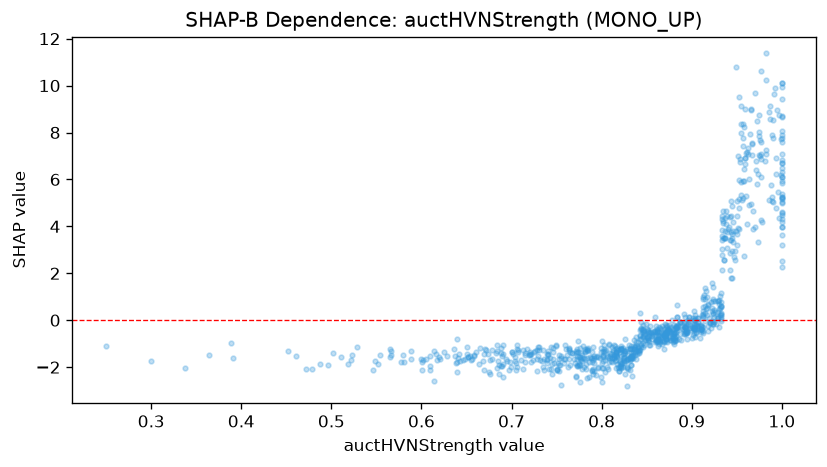

Values plotted in this chart, from the file beside it:
feature_value, shap_value
0.824, -1.459
0.767, -1.376
0.882, -0.5083
0.817, -1.56
0.968, 3.885
0.779, -1.119
0.808, -0.9929
0.97, 3.954
0.566, -1.318
0.918, -0.2315
1.0, 4.561
1.0, 3.187
0.905, -0.1733
0.967, 7.497
0.764, -1.659
0.7, -1.375
0.904, -0.4011
0.565, -1.588
0.888, -0.1396
0.844, -0.3593
0.854, -0.5038
0.871, -0.6484
0.871, -0.5145
0.782, -1.294
0.956, 5.133
0.776, -1.558
0.823, -1.829
1.0, 4.489
0.948, 2.578
0.91, -0.3922
0.871, -0.665
0.906, -0.2405
0.816, -1.227
0.707, -1.361
0.875, -0.5156
0.761, -1.207
0.932, 0.03635
0.876, -0.3508
0.8, -1.827
1.0, 4.329
0.688, -1.387
0.74, -1.486
0.971, 6.397
0.646, -1.693
0.661, -1.373
0.785, -1.186
0.832, -1.232
0.705, -2.111
0.838, -1.057
0.774, -1.355
0.926, 0.8274
0.872, -0.5684
0.818, -1.257
0.817, -1.531
0.639, -0.7965
0.942, 2.147
0.886, -0.786
0.826, -0.7956
0.774, -0.8916
0.848, -0.5844
... 869 more rows
